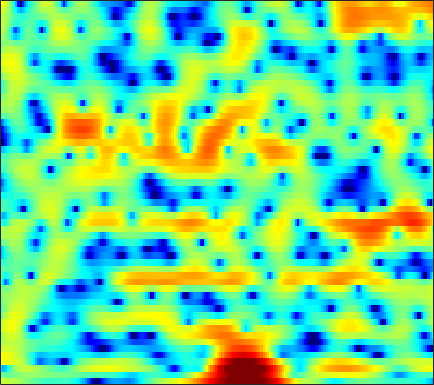

The data file committed next to this chart (first rows):
2.963, 2.8848, 2.7397, 2.5783, 2.4362, 2.2183, 1.9689, 1.7617, 1.4514, 1.1141, 0.75863, 0.47154, 0.071899, -0.3496, -0.67105, -1.0959, -1.5116, -1.8119, -2.1687, -2.4617, -2.6651, -2.7872, -2.8582, -2.8811
-0.8405, -1.049, -1.171, -1.112, -0.9737, -0.7002, -0.3818, -0.142, 0.1555, 0.4058, 0.5969, 0.7012, 0.7884, 0.8261, 0.8194, 0.7741, 0.6945, 0.618, 0.5022, 0.3726, 0.2439, 0.1484, 0.0299, -0.08134
-6.345, -7.939, -7.135, -4.547, -2.762, -0.8869, 0.4734, 1.227, 1.943, 2.392, 2.612, 2.662, 2.594, 2.398, 2.186, 1.835, 1.438, 1.125, 0.6962, 0.2749, -0.1402, -0.4456, -0.8513, -1.271
4.638, 4.444, 4.251, 4.11, 4.021, 3.891, 3.699, 3.491, 3.093, 2.525, 1.755, 1.023, -0.1986, -1.744, -3.152, -5.4, -8.019, -9.938, -11.33, -10.7, -9.313, -8.414, -7.666, -7.485
4.692, 4.6, 4.44, 4.232, 4.041, 3.724, 3.325, 2.956, 2.368, 1.646, 0.7795, 0.02324, -1.139, -2.466, -3.555, -5.051, -6.423, -7.201, -7.689, -7.571, -7.155, -6.792, -6.396, -6.155
2.963, 3.037, 3.083, 3.059, 2.993, 2.83, 2.586, 2.349, 1.962, 1.501, 0.9754, 0.5449, -0.05532, -0.6588, -1.106, -1.653, -2.139, -2.454, -2.785, -3.015, -3.18, -3.272, -3.376, -3.471
1.177, 1.622, 2.088, 2.397, 2.528, 2.566, 2.457, 2.282, 1.942, 1.5, 0.9831, 0.5639, -5.6704e-05, -0.5407, -0.9059, -1.309, -1.613, -1.775, -1.912, -1.982, -1.993, -1.992, -1.99, -2.008
0.6358, 1.624, 2.586, 3.192, 3.442, 3.524, 3.329, 3.009, 2.355, 1.447, 0.2932, -0.7013, -2.143, -3.533, -4.387, -4.992, -4.92, -4.563, -3.905, -3.214, -2.61, -2.22, -1.79, -1.483
2.471, 3.186, 3.931, 4.418, 4.604, 4.589, 4.263, 3.796, 2.846, 1.466, -0.4315, -2.296, -5.63, -10.58, -16.18, -18.02, -12.21, -9.607, -7.513, -6.194, -5.253, -4.681, -3.998, -3.39
2.197, 2.871, 3.642, 4.219, 4.492, 4.638, 4.519, 4.241, 3.628, 2.732, 1.555, 0.5167, -1.01, -2.619, -3.779, -5.177, -6.522, -7.629, -9.429, -11.66, -13.62, -13.53, -11.32, -8.93
-0.8552, 0.4383, 1.818, 2.85, 3.413, 3.918, 4.154, 4.171, 3.988, 3.587, 2.987, 2.422, 1.529, 0.4757, -0.4177, -1.752, -3.295, -4.592, -6.548, -8.59, -10.14, -10.37, -9.45, -8.113
-2.151, -0.9215, 0.4209, 1.461, 2.069, 2.674, 3.063, 3.222, 3.275, 3.16, 2.891, 2.599, 2.099, 1.485, 0.9504, 0.1648, -0.6762, -1.328, -2.184, -2.958, -3.604, -3.987, -4.381, -4.646
-0.7505, -0.1842, 0.5172, 1.129, 1.52, 1.958, 2.28, 2.443, 2.568, 2.586, 2.495, 2.356, 2.083, 1.734, 1.421, 0.9325, 0.3839, -0.05866, -0.6883, -1.351, -2.025, -2.54, -3.231, -3.931
0.2231, 0.4092, 0.6779, 0.9868, 1.228, 1.534, 1.817, 2.002, 2.185, 2.285, 2.301, 2.262, 2.143, 1.942, 1.753, 1.447, 1.066, 0.7224, 0.1886, -0.4585, -1.236, -1.923, -2.978, -4.203
0.01468, -0.2851, -0.4759, -0.3248, -0.01176, 0.5714, 1.173, 1.556, 1.94, 2.158, 2.224, 2.198, 2.106, 1.985, 1.903, 1.82, 1.747, 1.662, 1.454, 1.069, 0.4459, -0.2152, -1.417, -3.102
-2.891, -5.86, -10.28, -8.348, -5.007, -1.83, 0.1567, 1.086, 1.727, 1.817, 1.416, 0.8477, -0.09833, -0.8521, -0.9735, -0.3866, 0.6887, 1.528, 2.425, 2.972, 3.135, 3.003, 2.485, 1.596
-1.779, -2.992, -4.085, -3.863, -3.016, -1.675, -0.6228, -0.1474, 0.01858, -0.4283, -1.596, -3.104, -6.374, -12.44, -16.91, -8.985, -3.96, -1.59, 0.5449, 1.937, 2.802, 3.175, 3.368, 3.278
-1.427, -1.625, -1.736, -1.67, -1.523, -1.283, -1.099, -1.033, -1.091, -1.35, -1.813, -2.254, -2.866, -3.24, -3.231, -2.752, -1.875, -1.125, -0.1317, 0.7329, 1.424, 1.821, 2.195, 2.391
-3.389, -3.13, -2.678, -2.199, -1.861, -1.478, -1.197, -1.06, -0.994, -1.036, -1.155, -1.264, -1.418, -1.5, -1.477, -1.319, -1.003, -0.688, -0.1901, 0.3516, 0.875, 1.236, 1.653, 1.972
-7.758, -6.137, -4.284, -2.869, -2.045, -1.241, -0.7082, -0.4807, -0.3734, -0.4709, -0.736, -1.01, -1.416, -1.837, -2.082, -2.245, -2.155, -1.885, -1.308, -0.5786, 0.2006, 0.768, 1.446, 2.006
-7.959, -5.641, -3.311, -1.643, -0.751, 0.08158, 0.5435, 0.6687, 0.5699, 0.1652, -0.5693, -1.349, -2.69, -4.42, -5.916, -7.751, -8.277, -7.369, -5.291, -3.197, -1.403, -0.275, 0.9528, 1.914
-1.446, -0.8539, -0.05962, 0.6529, 1.074, 1.464, 1.611, 1.547, 1.213, 0.5628, -0.4265, -1.464, -3.309, -5.8, -8.271, -12.49, -14.48, -11.93, -8.142, -5.238, -3.012, -1.682, -0.2207, 0.9236
1.143, 1.315, 1.582, 1.84, 2.021, 2.167, 2.183, 2.084, 1.771, 1.22, 0.4259, -0.3335, -1.574, -2.953, -4.019, -5.281, -6.126, -6.352, -6.104, -5.266, -4.018, -2.964, -1.612, -0.4662
1.596, 1.476, 1.541, 1.818, 2.088, 2.439, 2.688, 2.768, 2.703, 2.434, 1.929, 1.423, 0.5323, -0.6556, -1.754, -3.603, -6.106, -8.601, -12.18, -11.36, -7.225, -4.64, -2.169, -0.5725
-3.439, -4.805, -4.139, -2.029, -0.582, 0.8424, 1.739, 2.115, 2.343, 2.344, 2.181, 1.991, 1.629, 1.065, 0.474, -0.6096, -2.095, -3.406, -4.731, -4.343, -2.439, -0.8786, 0.7851, 1.831
-6.23, -8.195, -7.383, -4.925, -3.484, -2.294, -1.84, -1.879, -2.264, -2.778, -2.975, -2.781, -2.063, -1.157, -0.5567, 0.08328, 0.5626, 0.8434, 1.228, 1.7, 2.241, 2.643, 3.079, 3.303
-1.697, -2.216, -2.656, -2.903, -3.089, -3.534, -4.438, -5.575, -8.128, -13.04, -26.75, -16.89, -8.978, -4.972, -2.963, -1.025, 0.3641, 1.174, 2.016, 2.657, 3.138, 3.393, 3.591, 3.608
-2.363, -2.567, -2.791, -3.025, -3.243, -3.653, -4.247, -4.836, -5.762, -6.62, -6.864, -6.405, -5.051, -3.404, -2.216, -0.8295, 0.3093, 1.01, 1.771, 2.344, 2.757, 2.969, 3.124, 3.134
-5.18, -4.895, -4.488, -4.1, -3.854, -3.595, -3.41, -3.313, -3.18, -2.991, -2.692, -2.365, -1.814, -1.164, -0.6518, 0.01128, 0.6165, 1.01, 1.454, 1.8, 2.054, 2.187, 2.295, 2.326
-9.371, -8.082, -6.533, -5.237, -4.411, -3.484, -2.73, -2.248, -1.698, -1.218, -0.7864, -0.4777, -0.09508, 0.2575, 0.494, 0.7696, 0.9877, 1.116, 1.227, 1.295, 1.326, 1.338, 1.353, 1.38
-12.09, -9.536, -6.987, -5.056, -3.885, -2.605, -1.579, -0.9383, -0.2357, 0.3249, 0.7721, 1.031, 1.294, 1.454, 1.507, 1.486, 1.358, 1.197, 0.9092, 0.5589, 0.1973, -0.03877, -0.2497, -0.2829
-7.513, -6.143, -4.442, -2.933, -1.958, -0.8367, 0.09794, 0.6792, 1.325, 1.827, 2.189, 2.374, 2.504, 2.494, 2.391, 2.104, 1.631, 1.132, 0.2665, -0.8546, -2.193, -3.25, -4.405, -4.718
-3.708, -2.95, -1.947, -0.9855, -0.3187, 0.4789, 1.17, 1.606, 2.091, 2.462, 2.713, 2.832, 2.879, 2.797, 2.636, 2.258, 1.656, 1.004, -0.2077, -1.959, -4.564, -7.492, -14.67, -23.78
-2.488, -1.966, -1.279, -0.6102, -0.1328, 0.431, 0.9032, 1.192, 1.479, 1.677, 1.807, 1.874, 1.936, 1.96, 1.938, 1.82, 1.559, 1.24, 0.6045, -0.2828, -1.405, -2.322, -3.34, -3.736
-3.385, -2.937, -2.261, -1.607, -1.157, -0.6479, -0.3311, -0.2122, -0.2364, -0.4207, -0.644, -0.7716, -0.7203, -0.3922, -0.005921, 0.5819, 1.099, 1.407, 1.668, 1.759, 1.727, 1.652, 1.542, 1.439
-7.878, -7.312, -6.199, -4.956, -4.109, -3.249, -2.806, -2.826, -3.344, -4.549, -6.525, -8.325, -9.52, -7.515, -5.317, -2.795, -0.921, 0.1194, 1.174, 1.934, 2.499, 2.845, 3.193, 3.465
-21.99, -20.23, -14.65, -10.49, -8.405, -6.544, -5.447, -5.155, -5.449, -6.604, -8.803, -10.85, -12.54, -10.18, -7.689, -5.109, -3.276, -2.241, -1.237, -0.4309, 0.2561, 0.7647, 1.487, 2.255
-17.12, -16.25, -13.59, -10.59, -8.694, -6.663, -5.312, -4.649, -4.265, -4.286, -4.604, -4.854, -5.123, -5.114, -4.966, -4.717, -4.532, -4.473, -4.52, -4.662, -4.72, -4.508, -3.505, -1.823
-16.9, -14.2, -10.93, -8.191, -6.481, -4.684, -3.442, -2.821, -2.38, -2.31, -2.499, -2.865, -3.451, -4.226, -4.941, -5.974, -7.088, -8.017, -9.262, -11.04, -14.22, -19.29, -19.7, -9.449
-11.29, -9.388, -6.794, -4.747, -3.537, -2.331, -1.539, -1.229, -1.128, -1.42, -2.008, -2.717, -3.924, -5.584, -7.181, -9.864, -13.12, -15.7, -16.92, -15.24, -13.31, -11.86, -9.404, -6.153
-2.385, -2.149, -1.621, -1.024, -0.5955, -0.2322, -0.1067, -0.1872, -0.5517, -1.229, -2.259, -3.277, -4.936, -6.908, -8.574, -11.32, -14.49, -17.03, -17.49, -14.12, -10.6, -8.3, -5.539, -3.006
0.5509, 0.6746, 0.8705, 1.05, 1.111, 1.074, 0.83, 0.4898, -0.2382, -1.278, -2.719, -4.023, -6.105, -8.418, -10.12, -11.8, -12.29, -11.89, -10.58, -8.729, -6.685, -5.146, -3.144, -1.276
0.9325, 1.243, 1.609, 1.868, 1.953, 1.921, 1.659, 1.276, 0.493, -0.6603, -2.247, -3.764, -6.507, -10.45, -15.03, -32.2, -18.71, -13.28, -9.262, -6.524, -4.408, -3.071, -1.517, -0.1582
-0.7711, 0.009004, 0.9163, 1.615, 1.996, 2.259, 2.253, 2.064, 1.569, 0.7647, -0.3294, -1.361, -2.955, -4.697, -5.915, -6.9, -6.765, -6.059, -4.763, -3.473, -2.291, -1.501, -0.5865, 0.1593
-4.01, -2.239, -0.414, 0.9088, 1.629, 2.261, 2.573, 2.624, 2.461, 2.076, 1.506, 0.9817, 0.2488, -0.4874, -0.9782, -1.44, -1.677, -1.702, -1.597, -1.391, -1.153, -0.9873, -0.8232, -0.746
-4.046, -2.194, -0.2773, 1.12, 1.878, 2.592, 3.001, 3.129, 3.094, 2.872, 2.491, 2.138, 1.599, 1.047, 0.6543, 0.1582, -0.2675, -0.5413, -0.8719, -1.177, -1.522, -1.832, -2.325, -2.896
-0.4986, 0.4178, 1.508, 2.395, 2.906, 3.376, 3.605, 3.624, 3.47, 3.12, 2.609, 2.146, 1.445, 0.7236, 0.1991, -0.4526, -1.009, -1.381, -1.846, -2.361, -3.003, -3.614, -4.654, -5.989
2.179, 2.697, 3.306, 3.785, 4.045, 4.22, 4.183, 4.014, 3.587, 2.918, 2.018, 1.194, -0.0546, -1.41, -2.392, -3.414, -3.981, -4.13, -4.151, -4.249, -4.611, -5.149, -6.343, -8.27
3.333, 3.755, 4.219, 4.535, 4.664, 4.665, 4.457, 4.147, 3.498, 2.546, 1.229, -0.06129, -2.295, -5.378, -8.434, -13.04, -12.78, -10.04, -7.307, -5.723, -5.016, -4.952, -5.452, -6.531
2.567, 3.088, 3.623, 3.965, 4.083, 4.067, 3.855, 3.547, 2.932, 2.067, 0.8903, -0.2571, -2.165, -4.604, -6.721, -9.103, -9.145, -7.837, -5.921, -4.462, -3.549, -3.187, -3.015, -3.155
0.4659, 1.202, 1.857, 2.206, 2.305, 2.271, 2.082, 1.865, 1.492, 1.009, 0.4026, -0.1275, -0.912, -1.725, -2.288, -2.824, -3.032, -2.961, -2.615, -2.152, -1.693, -1.377, -1.02, -0.7815
-0.3746, 0.1694, 0.4658, 0.3724, 0.1316, -0.3134, -0.7432, -0.9405, -1.014, -0.9432, -0.8351, -0.7732, -0.8215, -0.9606, -1.114, -1.363, -1.56, -1.628, -1.587, -1.372, -0.9694, -0.5685, -0.001577, 0.5673
1.105, 0.9387, 0.2982, -0.8874, -2.184, -4.41, -6.656, -7.324, -6.14, -4.161, -2.565, -1.756, -1.12, -0.937, -1.045, -1.475, -2.144, -2.711, -3.324, -3.323, -2.507, -1.56, -0.1716, 1.118
2.687, 2.15, 1.036, -0.668, -2.494, -5.907, -10.75, -12.64, -8.88, -5.301, -3.06, -2.018, -1.217, -1.042, -1.31, -2.225, -4.043, -6.318, -11.72, -19.05, -9.293, -5.046, -1.474, 0.8722
2.626, 2.233, 1.432, 0.3502, -0.5756, -1.879, -2.914, -3.37, -3.446, -3.07, -2.524, -2.116, -1.738, -1.599, -1.715, -2.213, -3.1, -3.973, -5.085, -5.286, -4.028, -2.615, -0.7338, 0.8044
2.524, 2.27, 1.664, 0.8061, 0.05363, -1.018, -2.04, -2.706, -3.327, -3.57, -3.446, -3.173, -2.695, -2.206, -1.879, -1.555, -1.316, -1.17, -0.9591, -0.6089, -0.1357, 0.28, 0.856, 1.32
3.571, 3.224, 2.46, 1.35, 0.2798, -1.437, -3.511, -5.192, -7.223, -8.086, -7.32, -6.192, -4.576, -3.14, -2.202, -1.106, -0.1981, 0.3808, 1.039, 1.558, 1.934, 2.126, 2.194, 2.035
4.831, 4.357, 3.418, 2.08, 0.7637, -1.526, -4.654, -7.897, -14.71, -21.62, -13.2, -9.706, -6.772, -4.594, -3.234, -1.603, -0.1906, 0.7254, 1.751, 2.489, 2.955, 3.097, 2.974, 2.475
